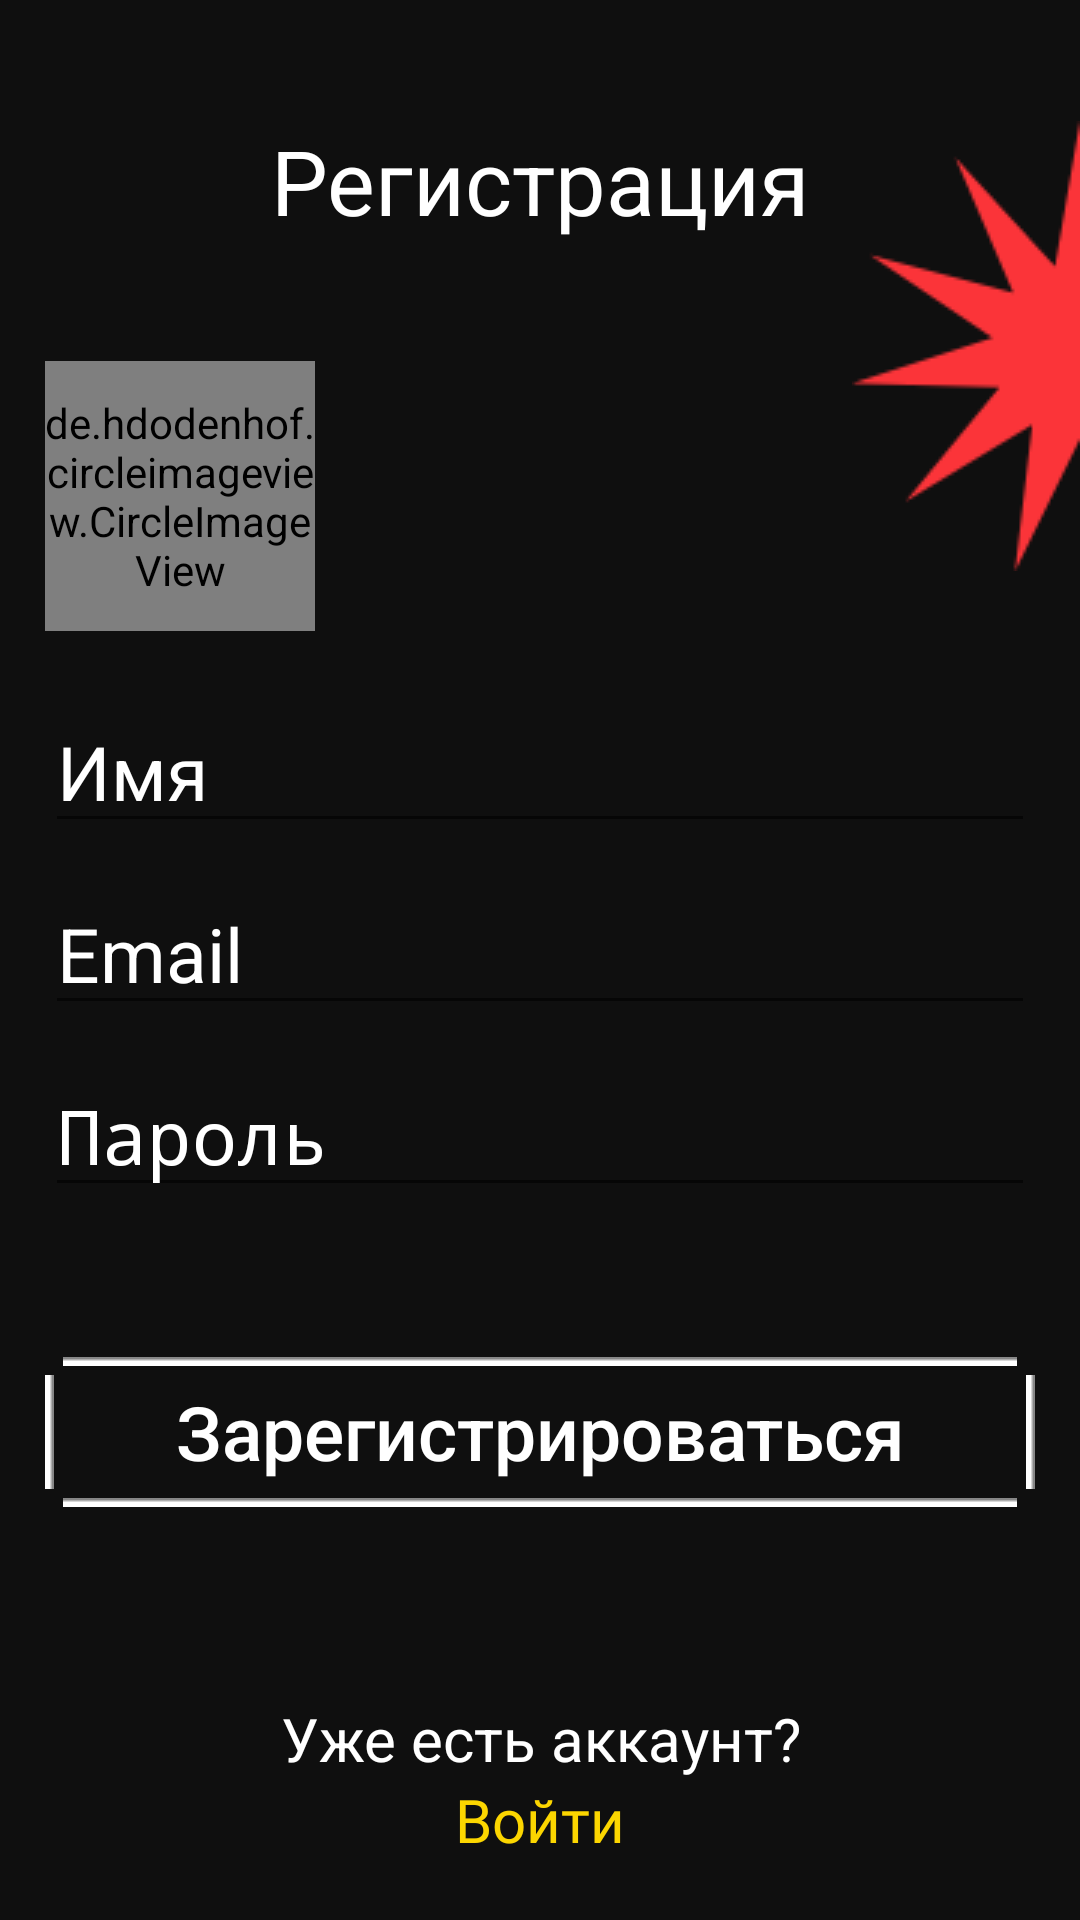

Here is an Android app screen rendered from its layout file. Give the layout XML and the strings, colors and styles it references.
<!-- AndroidManifest.xml: application theme Theme.STENOGRAFFIA -->
<!-- res/layout/activity_registration.xml -->
<?xml version="1.0" encoding="utf-8"?>
<androidx.constraintlayout.widget.ConstraintLayout xmlns:android="http://schemas.android.com/apk/res/android"
    xmlns:app="http://schemas.android.com/apk/res-auto"
    xmlns:tools="http://schemas.android.com/tools"
    android:layout_width="match_parent"
    android:layout_height="match_parent"
    android:background="@color/black"
    tools:context=".RegistrationActivity">

    <TextView
        android:id="@+id/title"
        style="@style/text"
        android:layout_width="match_parent"
        android:layout_height="wrap_content"
        android:textSize="30sp"
        android:gravity="center"
        android:layout_marginTop="40dp"
        android:text="@string/registration"
        app:layout_constraintTop_toTopOf="parent"
        app:layout_constraintEnd_toEndOf="parent"
        app:layout_constraintStart_toStartOf="parent" />

    <ImageView
        android:layout_width="wrap_content"
        android:layout_height="wrap_content"
        android:src="@drawable/image_6"
        app:layout_constraintBottom_toTopOf="@+id/username"
        app:layout_constraintEnd_toEndOf="parent"
        app:layout_constraintTop_toTopOf="parent" />

    <de.hdodenhof.circleimageview.CircleImageView
        android:id="@+id/img"
        android:layout_width="90dp"
        android:layout_height="90dp"
        android:layout_marginHorizontal="15dp"
        android:layout_marginTop="40dp"
        android:background="@drawable/bg_add_new_profile_img"
        app:layout_constraintStart_toStartOf="parent"
        app:layout_constraintTop_toBottomOf="@id/title"/>

    <EditText
        android:id="@+id/username"
        style="@style/edit_text"
        android:layout_marginHorizontal="15dp"
        android:layout_marginTop="20dp"
        android:hint="@string/hint_user_name"
        android:textSize="25sp"
        app:layout_constraintEnd_toEndOf="parent"
        app:layout_constraintStart_toStartOf="parent"
        app:layout_constraintTop_toBottomOf="@id/img" />

    <EditText
        android:id="@+id/email"
        style="@style/edit_text"
        android:layout_marginHorizontal="15dp"
        android:layout_marginTop="10dp"
        android:hint="@string/hint_email"
        android:textSize="25sp"
        app:layout_constraintEnd_toEndOf="parent"
        app:layout_constraintStart_toStartOf="parent"
        app:layout_constraintTop_toBottomOf="@id/username" />

    <EditText
        android:id="@+id/password"
        style="@style/edit_text"
        android:layout_marginHorizontal="15dp"
        android:layout_marginTop="10dp"
        android:hint="@string/hint_password"
        android:inputType="textPassword"
        android:textSize="25sp"
        app:layout_constraintEnd_toEndOf="parent"
        app:layout_constraintStart_toStartOf="parent"
        app:layout_constraintTop_toBottomOf="@id/email" />

    <Button
        android:id="@+id/registration"
        style="@style/btn_text"
        android:layout_width="match_parent"
        android:layout_height="50dp"
        android:layout_marginHorizontal="15dp"
        android:layout_marginTop="50dp"
        android:text="@string/register1"
        android:textSize="25sp"
        app:layout_constraintEnd_toEndOf="parent"
        app:layout_constraintStart_toStartOf="parent"
        app:layout_constraintTop_toBottomOf="@+id/password" />

    <ImageView
        android:id="@+id/loading"
        android:layout_width="60dp"
        android:layout_height="60dp"
        app:layout_constraintEnd_toEndOf="parent"
        app:layout_constraintStart_toStartOf="parent"
        app:layout_constraintTop_toBottomOf="@+id/registration"
        app:layout_constraintBottom_toTopOf="@id/sign_in"/>

    <LinearLayout
        android:id="@+id/sign_in"
        android:layout_width="match_parent"
        android:layout_height="wrap_content"
        android:layout_marginBottom="20dp"
        android:orientation="vertical"
        app:layout_constraintBottom_toBottomOf="parent"
        app:layout_constraintEnd_toEndOf="parent"
        app:layout_constraintStart_toStartOf="parent">

        <TextView
            style="@style/text"
            android:gravity="center"
            android:text="@string/already_have_acc"
            android:textSize="20sp" />

        <TextView
            style="@style/text"
            android:fontFamily="@font/roboto_bold"
            android:gravity="center"
            android:text="@string/sign_in"
            android:textColor="@color/yellow"
            android:textSize="20sp" />
    </LinearLayout>

</androidx.constraintlayout.widget.ConstraintLayout>
<!-- resources referenced by this layout -->
<resources>
  <color name="black">#0F0F0F</color>
  <color name="yellow">#FCD600</color>
  <!-- drawable bg_add_new_profile_img (drawable) -->
  <?xml version="1.0" encoding="utf-8"?>
  <layer-list xmlns:android="http://schemas.android.com/apk/res/android">
      <item>
          <shape android:shape="oval">
              <stroke android:width="2dp" android:color="@color/white" android:dashGap="15dp" android:dashWidth="15dp"/>
              <solid android:color="@color/gray"/>
          </shape>
      </item>
  
      <item android:drawable="@drawable/ic_add" android:top="20dp" android:bottom="20dp" android:start="20dp" android:end="20dp"/>
  </layer-list>
  <!-- drawable image_6: png bitmap (drawable, 3530 bytes) -->
  <string name="already_have_acc">Уже есть аккаунт?</string>
  <string name="hint_email">Email</string>
  <string name="hint_password">Пароль</string>
  <string name="hint_user_name">Имя</string>
  <string name="register1">Зарегистрироваться</string>
  <string name="registration">Регистрация</string>
  <string name="sign_in">Войти</string>
  <style name="btn_text">
          <item name="android:textColor">@color/white</item>
          <item name="fontFamily">@font/roboto</item>
          <item name="android:textAllCaps">false</item>
          <item name="android:background">@drawable/bg_btn</item>
      </style>
  <style name="edit_text">
          <item name="android:layout_width">match_parent</item>
          <item name="android:layout_height">wrap_content</item>
          <item name="android:textColor">@color/white</item>
          <item name="fontFamily">@font/roboto</item>
          <item name="android:textColorLink">@color/white</item>
          <item name="android:textColorHint">@color/white</item>
          <item name="android:textColorHighlight">@color/gray</item>
          <item name="backgroundTint">@color/white</item>
      </style>
  <style name="text">
          <item name="android:layout_width">match_parent</item>
          <item name="android:layout_height">wrap_content</item>
          <item name="android:textColor">@color/white</item>
          <item name="fontFamily">@font/roboto</item>
      </style>
  <style name="Theme.STENOGRAFFIA" parent="Theme.AppCompat.Light.NoActionBar">
          
          <item name="colorPrimary">@color/black</item>
          <item name="colorPrimaryVariant">@color/black</item>
          <item name="colorOnPrimary">@color/white</item>
          
          <item name="colorSecondary">@color/black</item>
          <item name="colorSecondaryVariant">@color/black</item>
          <item name="colorOnSecondary">@color/black</item>
          
          <item name="android:statusBarColor" tools:targetApi="l">?attr/colorPrimaryVariant</item>
          
          <item name="colorControlActivated">@color/white</item>
          <item name="colorControlHighlight">@color/white</item>
      </style>
  <color name="white">#FFFFFFFF</color>
  <color name="gray">#2D2D2D</color>
  <!-- drawable bg_btn (drawable) -->
  <?xml version="1.0" encoding="utf-8"?>
  <layer-list xmlns:android="http://schemas.android.com/apk/res/android">
      <item android:gravity="top" android:drawable="@drawable/line" android:start="6dp" android:end="6dp"/>
      <item android:gravity="bottom" android:drawable="@drawable/line" android:start="6dp" android:end="6dp"/>
      <item android:gravity="start" android:drawable="@drawable/line_h" android:top="6dp" android:bottom="6dp"/>
      <item android:gravity="end" android:drawable="@drawable/line_h" android:top="6dp" android:bottom="6dp"/>
  </layer-list>
  <!-- drawable line: png bitmap (drawable, 145 bytes) -->
  <!-- drawable line_h: png bitmap (drawable, 151 bytes) -->
</resources>
